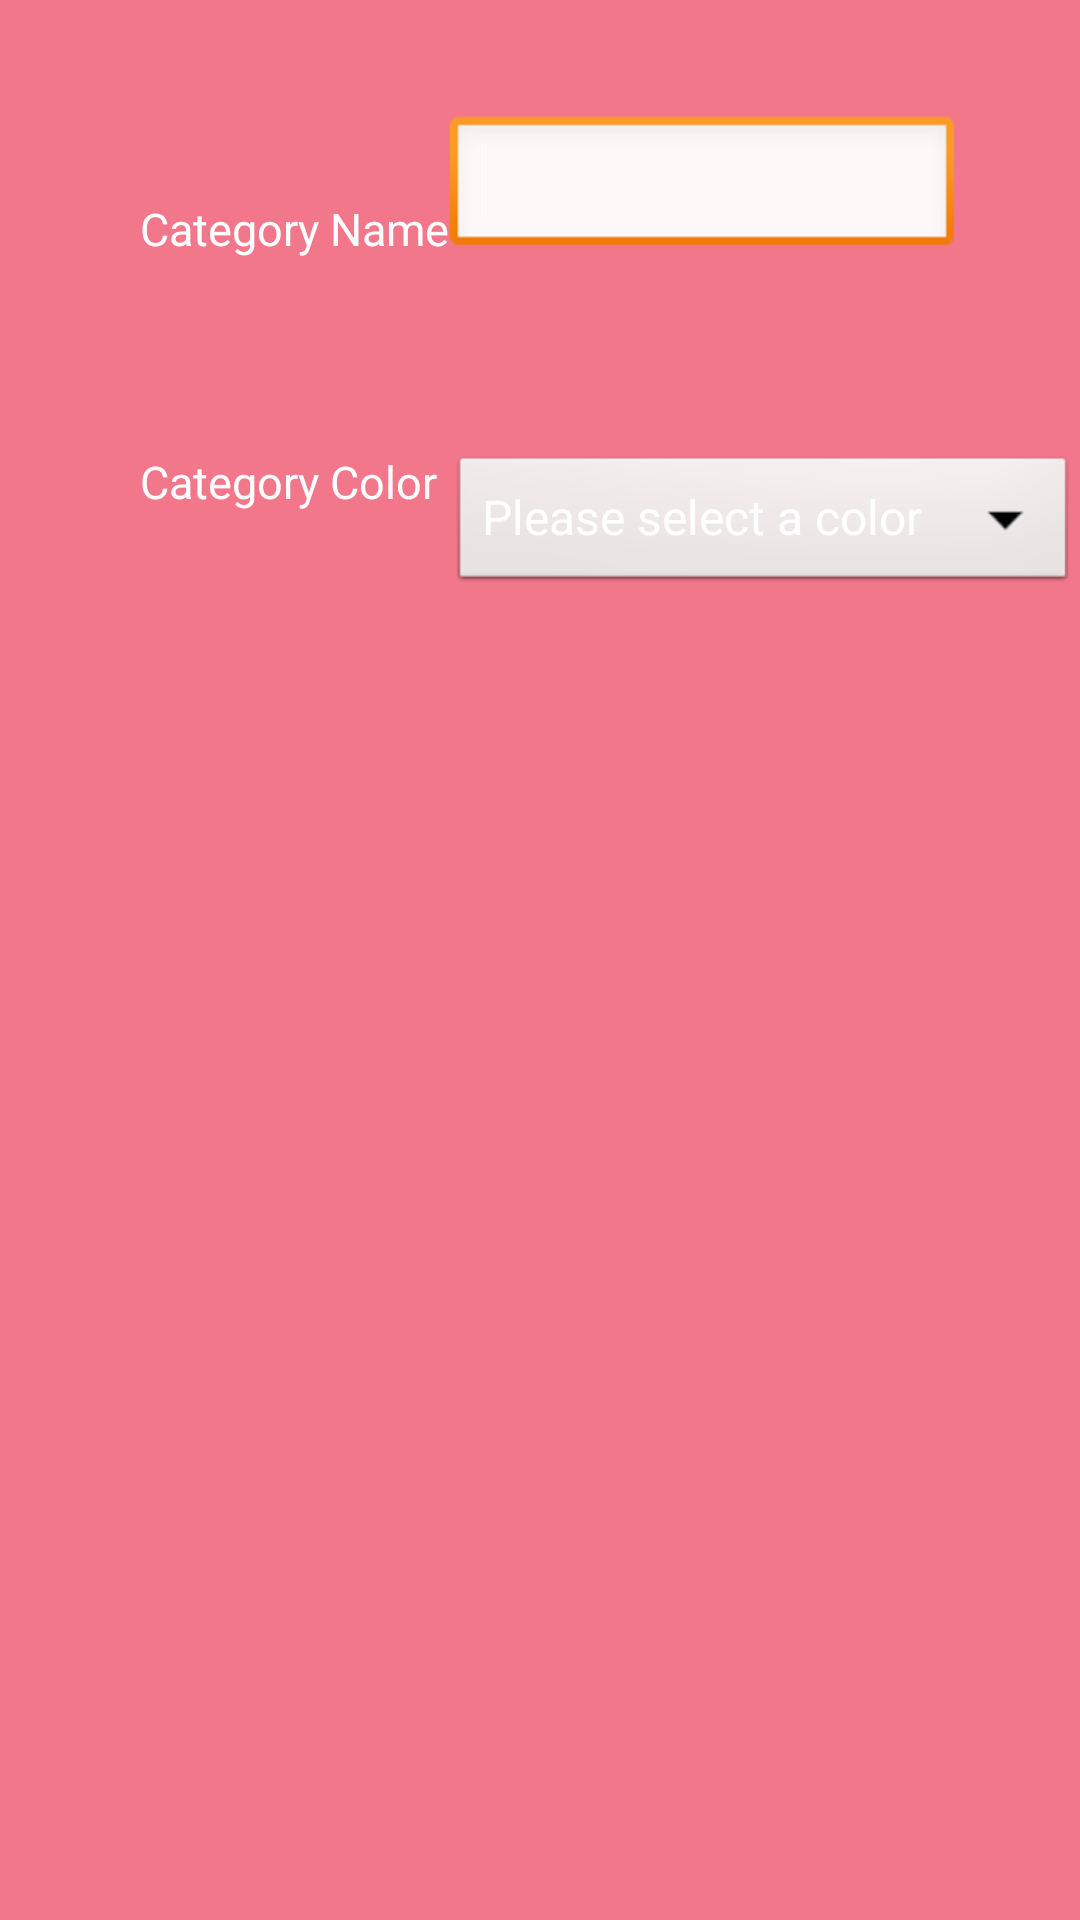

Android layout source for this screen:
<!-- AndroidManifest.xml: application theme AppTheme -->
<!-- res/layout/fragment_categories.xml -->
<FrameLayout xmlns:android="http://schemas.android.com/apk/res/android"
    xmlns:tools="http://schemas.android.com/tools"
    android:layout_width="match_parent"
    android:layout_height="match_parent"
    android:background="@color/FlatPink">

    <RelativeLayout
        android:layout_width="match_parent"
        android:layout_height="match_parent" >

        <Button
            android:id="@+id/cate_btnsave"
            android:layout_width="60dp"
            android:layout_height="60dp"
            android:layout_alignParentBottom="true"
            android:layout_centerHorizontal="true"
            android:layout_margin="34dp"
            android:background="@drawable/save_icon" />

        <Spinner
            android:id="@+id/cate_spinner"
            android:layout_width="wrap_content"
            android:layout_height="wrap_content"
            android:layout_alignLeft="@+id/cate_btnsave"
            android:layout_alignTop="@+id/cate_txtColor"
            android:entries="@array/cate_color"
            android:prompt="@string/cate_color_prompt" />

        <EditText
            android:id="@+id/cate_editName"
            android:layout_width="wrap_content"
            android:layout_height="wrap_content"
            android:layout_alignBottom="@+id/cate_txtName"
            android:layout_alignLeft="@+id/cate_spinner"
            android:inputType="text"
            android:ems="8"
            android:textColor="@color/White" >

            <requestFocus />
        </EditText>

        <TextView
            android:id="@+id/cate_txtColor"
            android:layout_width="wrap_content"
            android:layout_height="wrap_content"
            android:layout_alignLeft="@+id/cate_txtName"
            android:layout_below="@+id/cate_txtName"
            android:layout_marginTop="64dp"
            android:text="Category Color"
            android:textAppearance="?android:attr/textAppearanceMedium"
            android:textColor="@color/White"
            android:textSize="15sp" />

        <TextView
            android:id="@+id/cate_txtName"
            android:layout_width="wrap_content"
            android:layout_height="wrap_content"
            android:layout_alignParentTop="true"
            android:layout_marginTop="66dp"
            android:layout_toLeftOf="@+id/cate_editName"
            android:text="Category Name"
            android:textAppearance="?android:attr/textAppearanceMedium"
            android:textColor="@color/White"
            android:textSize="15sp" />

        <TextView
            android:id="@+id/cate_txtDBInfo"
            android:layout_width="wrap_content"
            android:layout_height="wrap_content"
            android:layout_above="@+id/cate_btnsave"
            android:layout_centerHorizontal="true"
            android:layout_marginBottom="56dp"
            android:text=""
            android:textColor="@color/White" />

        <TextView
            android:id="@+id/cate_txtSaveCate"
            android:layout_width="wrap_content"
            android:layout_height="wrap_content"
            android:layout_below="@+id/cate_spinner"
            android:layout_marginTop="22dp"
            android:layout_toLeftOf="@+id/cate_txtDBInfo"
            android:text=""
            android:textAppearance="?android:attr/textAppearanceMedium"
            android:textColor="@color/White" />

        <TextView
            android:id="@+id/cate_txtSaveMessage"
            android:layout_width="wrap_content"
            android:layout_height="wrap_content"
            android:layout_alignBaseline="@+id/cate_txtSaveCate"
            android:layout_alignBottom="@+id/cate_txtSaveCate"
            android:layout_toRightOf="@+id/cate_txtSaveCate"
            android:text=""
            android:textAppearance="?android:attr/textAppearanceMedium"
            android:textColor="@color/White" />

    </RelativeLayout>

</FrameLayout>
<!-- resources referenced by this layout -->
<resources>
  <string-array name="cate_color">
          <item>Please select a color</item>
          <item>Red</item>
          <item>Yellow</item>
          <item>Green</item>
          <item>Blue</item>
          <item>Purple</item>
      </string-array>
  <color name="FlatPink">#FFF3778A</color>
  <color name="White">#FFFFFFFF</color>
  <string name="cate_color_prompt">Please select a color</string>
  <style name="AppTheme" parent="AppBaseTheme">
          
          <item name="android:spinnerItemStyle">@style/SpinnerItem</item>
          <item name="android:spinnerDropDownItemStyle">@style/SpinnerItem.DropDownItem</item>
      </style>
  <style name="AppBaseTheme" parent="android:Theme.Light">
          
      </style>
  <style name="SpinnerItem" parent="@android:style/Widget.TextView.SpinnerItem">
          <item name="android:textColor">#FFFFFF</item>
      </style>
  <style name="SpinnerItem.DropDownItem" parent="@android:style/Widget.DropDownItem.Spinner">
          <item name="android:textColor">#637489</item>
      </style>
</resources>
